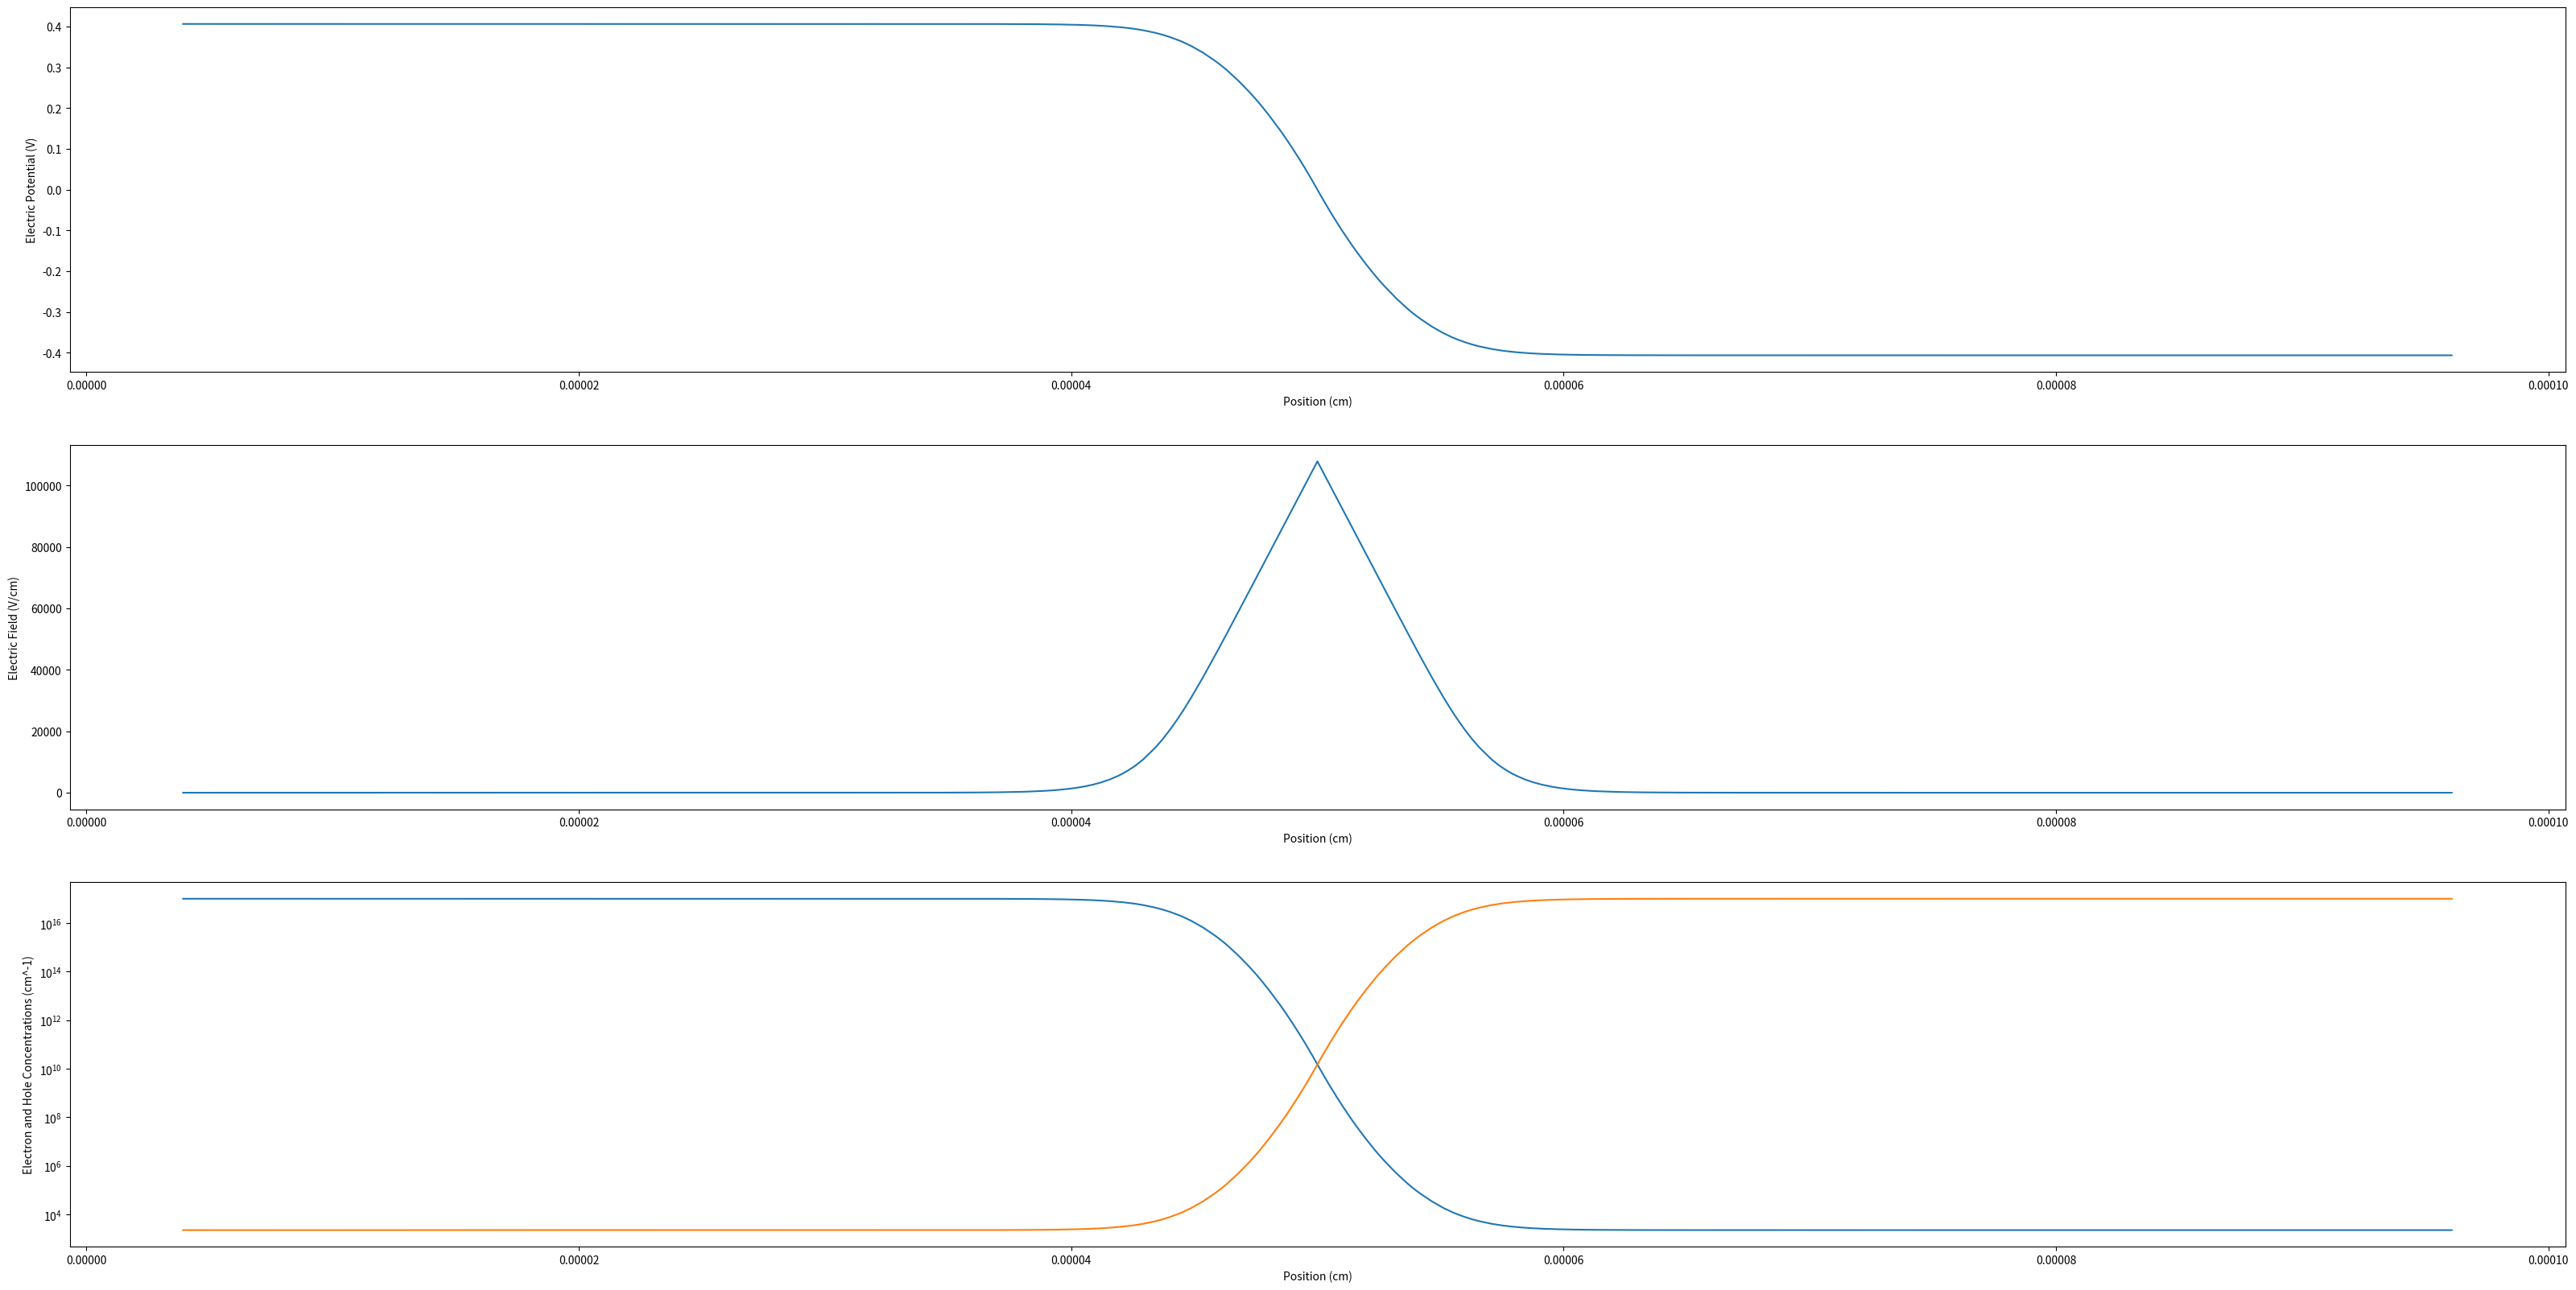

Reproduce this figure in Python.
#!/usr/bin/env python3
# -*- coding: utf-8 -*-

import math
import numpy as np
import matplotlib.pyplot as plt
from scipy.integrate import solve_ivp
from scipy.optimize import root

q   = 1.602E-19
kb  = 1.38E-23
eps = 1.05E-12
T   = 300
ni  = 1.5E10
Vt  = kb*T/q
Ldi = math.sqrt(eps*Vt/(q*ni))

Na = 1E17
Nd = 1E17
x_n = 500E-7
x_p = 500E-7
total_length = x_n + x_p
v_diff = Vt * math.log(Na * Nd / (ni ** 2))
v_boundary_n = v_diff/2
v_boundary_p = -v_diff/2

v_boundary_n = v_boundary_n / Vt
v_boundary_p = v_boundary_p / Vt
total_length = (x_n + x_p)/Ldi

def poisson_equation_n_side(x_info, V_info): #x=0 is interface to x=x_n is n_side boundary
    V = V_info[0]
    dV = V_info[1]
    V_deriv = -dV
    dV_deriv = -(math.exp(V) - math.exp(-V) - (Nd/ni))
    return [V_deriv, dV_deriv]

#I ended up not using the function below    
def poisson_equation_p_side(x_info, V_info): #x=0 is interface to x=(x_n + x_p) is p_side boundary
    V = V_info[0]
    dV = V_info[1]
    V_deriv = dV
    dV_deriv = math.exp(V) - math.exp(-V) + (Na/ni)
    return [V_deriv, dV_deriv]

num_intervals_n_side = 20
num_intervals_p_side = 20

#Chebyshev point allocation: 
points_n = []
points_p = []
for i in range(num_intervals_n_side+1):
    points_n.append(math.cos(i*math.pi/(num_intervals_n_side*2)))
for i in range(num_intervals_p_side+1):
    points_p.append(math.cos(i*math.pi/(num_intervals_p_side*2)))
points_n[-1] = 0
points_p[-1] = 0

points_n_side = []
points_p_side = []
for i in range(len(points_n)):
    points_n_side.append((x_n/Ldi) - (points_n[i] * x_n/Ldi))
for i in range(len(points_p)):
    points_p_side.append((x_p/Ldi) - (points_p[i] * x_p/Ldi))

#Initial Guess:
#Guess that potential is zero at interface, exponentially decaying and has decreased by 75% when 1/10 distance across the p_side of the device
#Only two points are needed to fit exponential function y = a * Exp(-b * x)
a_p = -v_boundary_p
def get_b_p_side(b): #find root of this function to get b
   return (0.25 - math.exp(-b * (x_p / (Ldi * 10)))) 
b_p = root(get_b_p_side, 1000).x[0] #For a normal PN junction, b is around the order of magnitude of 10^3, so use that as initial guess for b

def initial_guess_V_p_side(x):
    return (a_p * math.exp(-b_p * x) - a_p)

def initial_guess_dV_p_side(x):
    return (-a_p * b_p * math.exp(-b_p * x))

V_points_initial_p = []
dV_points_initial_p = []
for i in range(len(points_p_side)):
    V_points_initial_p.append(initial_guess_V_p_side(points_p_side[i]))
    dV_points_initial_p.append(initial_guess_dV_p_side(points_p_side[i]))
    
#Uncomment to plot initial V and dV
#plt.plot(points_p_side, V_points_initial_p)
#plt.plot(points_p_side, dV_points_initial_p)
    
#for i in range(num_intervals_p_side):
#    sol = solve_ivp(poisson_equation_p_side, (points_p_side[i], points_p_side[i+1]), [V_points_initial_p[i], dV_points_initial_p[i]], method = 'BDF')
#    plt.plot(sol.t, sol.y[0,:])

#Initial list of variables
#var_list is [dV[x0], V[x1], dV[x1], V[x2], dV[x2], ... up to not including V and dV at the final boundary]
var_list_p = np.zeros((num_intervals_p_side * 2) - 1)
var_list_p[0] = dV_points_initial_p[0]
for i in range(1, num_intervals_p_side):
    var_list_p[(2*i)-1] = V_points_initial_p[i]
    var_list_p[(2*i)] = dV_points_initial_p[i]
    
def calculate_f_list(var_list):
    f_list = np.zeros((num_intervals_p_side * 2) - 1)
    f_list[0] = solve_ivp(poisson_equation_p_side, (points_p_side[0], points_p_side[1]), [0, var_list[0]], method = 'BDF').y[0,-1] - var_list[1]
    f_list[1] = solve_ivp(poisson_equation_p_side, (points_p_side[0], points_p_side[1]), [0, var_list[0]], method = 'BDF').y[1,-1] - var_list[2]
    for i in range(1, num_intervals_p_side-1):
        f_list[(2*i)] = solve_ivp(poisson_equation_p_side, (points_p_side[i], points_p_side[i+1]), [var_list[(2*i)-1], var_list[(2*i)]], method = 'BDF').y[0,-1] - var_list[(2*i)+1]
        f_list[(2*i)+1] = solve_ivp(poisson_equation_p_side, (points_p_side[i], points_p_side[i+1]), [var_list[(2*i)-1], var_list[(2*i)]], method = 'BDF').y[1,-1] - var_list[(2*i)+2]
    f_list[(num_intervals_p_side * 2) - 2] = solve_ivp(poisson_equation_p_side, (points_p_side[num_intervals_p_side-1], points_p_side[num_intervals_p_side]), [var_list[(num_intervals_p_side*2)-3], var_list[(num_intervals_p_side*2)-2]], method = 'BDF').y[0,-1] - v_boundary_p
    return f_list

#f_list = calculate_f_list(var_list_p)
solution = root(calculate_f_list, var_list_p) #It works! Print solution for more info about method, number of function evaluations, etc.
var_list = solution.x

x_p_side = []
V_p_side = []
dV_p_side = []

sol1 = solve_ivp(poisson_equation_p_side, (points_p_side[0], points_p_side[1]), [0, var_list[0]], method = 'BDF')
for j in range(sol1.t.shape[0]):
    x_p_side.append(sol1.t[j])
    V_p_side.append(sol1.y[0,j])
    dV_p_side.append(sol1.y[1,j])
for i in range(1, num_intervals_p_side-1):
    sol = solve_ivp(poisson_equation_p_side, (points_p_side[i], points_p_side[i+1]), [var_list[(2*i)-1], var_list[(2*i)]], method = 'BDF')
    for j in range(sol.t.shape[0]):
        x_p_side.append(sol.t[j])
        V_p_side.append(sol.y[0,j])
        dV_p_side.append(sol.y[1,j])
        
x_n_side = []
V_n_side = []
dV_n_side = []
for i in range(len(x_p_side)):
    x_n_side.append(-x_p_side[i])
    V_n_side.append(-V_p_side[i])
    dV_n_side.append(dV_p_side[i])
    
x_n_side.reverse()
V_n_side.reverse()
dV_n_side.reverse()
final_x = []
final_V = []
final_dV = []

for i in range(len(x_n_side)):
    final_x.append(x_n_side[i])
    final_V.append(V_n_side[i])
    final_dV.append(dV_n_side[i])
for i in range(len(x_p_side)):
    final_x.append(x_p_side[i])
    final_V.append(V_p_side[i])
    final_dV.append(dV_p_side[i])

#Now unscale potential
for i in range(len(final_x)):
    final_x[i] = final_x[i] + (x_n/Ldi)
    final_x[i] = final_x[i] * Ldi
    final_V[i] = final_V[i] * Vt
    final_dV[i] = final_dV[i] * (Vt/Ldi)

E = []
n = []
p = []
for i in range(len(final_x)):
    E.append(-final_dV[i])
    n.append(ni * math.exp(final_V[i]/Vt))
    p.append(ni * math.exp(-final_V[i]/Vt))    

fig, ax = plt.subplots(3)
fig.set_figheight(20)
fig.set_figwidth(40)
    
ax[0].plot(final_x, final_V)
ax[0].set_xlabel('Position (cm)')
ax[0].set_ylabel('Electric Potential (V)')
ax[1].plot(final_x, E)
ax[1].set_xlabel('Position (cm)')
ax[1].set_ylabel('Electric Field (V/cm)')
ax[2].plot(final_x, n)
ax[2].plot(final_x, p)
ax[2].set_yscale('log')
ax[2].set_xlabel('Position (cm)')
ax[2].set_ylabel('Electron and Hole Concentrations (cm^-1)')




    



    
    





    
    
    